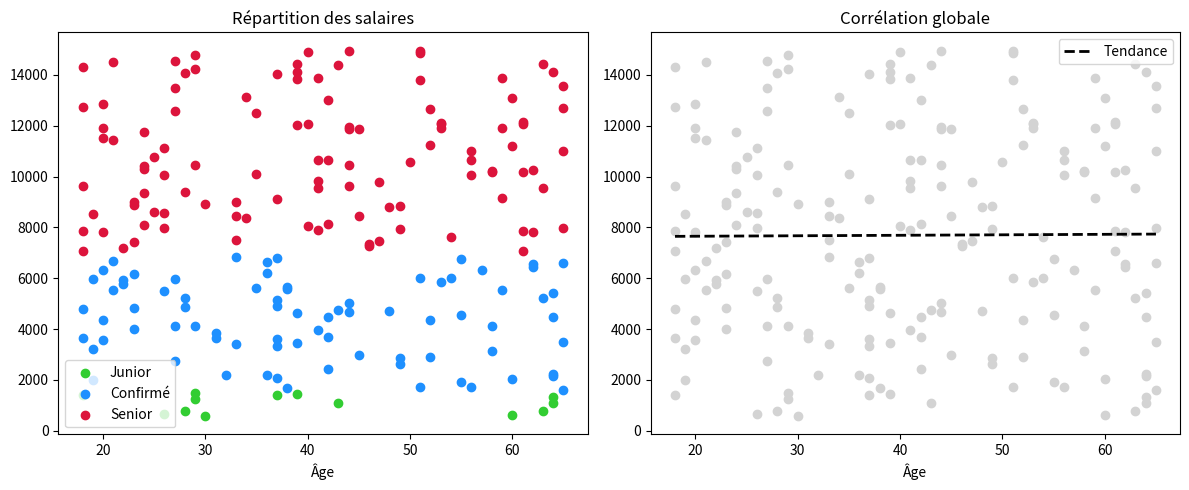

Source code (Python):
# Exercice 4 — Histogramme et distribution
import matplotlib.pyplot as plt
import numpy as np
import pandas as pd

age = np.random.randint(18, 66, 200)
salaire = np.random.uniform(500, 15000, 200)

df = pd.DataFrame({"age": age, "salaire": salaire.round(0)})

def cat(valeur):
    if valeur <= 1500:
        return "Junior"
    elif valeur <= 7000:
        return "Confirmé"
    else: 
        return "Senior"

df["categorie"] = df["salaire"].apply(cat)

# Préparation de la figure
fig, ax = plt.subplots(1, 2, figsize=(12, 5))

couleurs = {'Junior': 'limegreen', 'Confirmé': 'dodgerblue', 'Senior': 'crimson'}

for nom_cat in ['Junior', 'Confirmé', 'Senior']:

    df_filtre = df[df["categorie"] == nom_cat]
    
    ax[0].scatter(df_filtre["age"], df_filtre["salaire"], color=couleurs[nom_cat], label=nom_cat)

ax[0].set_title("Répartition des salaires")
ax[0].set_xlabel("Âge")
ax[0].legend()

ax[1].scatter(df["age"], df["salaire"], color="lightgray")

coefficients = np.polyfit(df["age"], df["salaire"], 1)
a = coefficients[0]
b = coefficients[1]

x_ligne = np.array([df["age"].min(), df["age"].max()])
y_ligne = a * x_ligne + b

ax[1].plot(x_ligne, y_ligne, color="black", linewidth=2, linestyle="--", label="Tendance")

ax[1].set_title("Corrélation globale")
ax[1].set_xlabel("Âge")
ax[1].legend()

plt.tight_layout()
plt.show()
